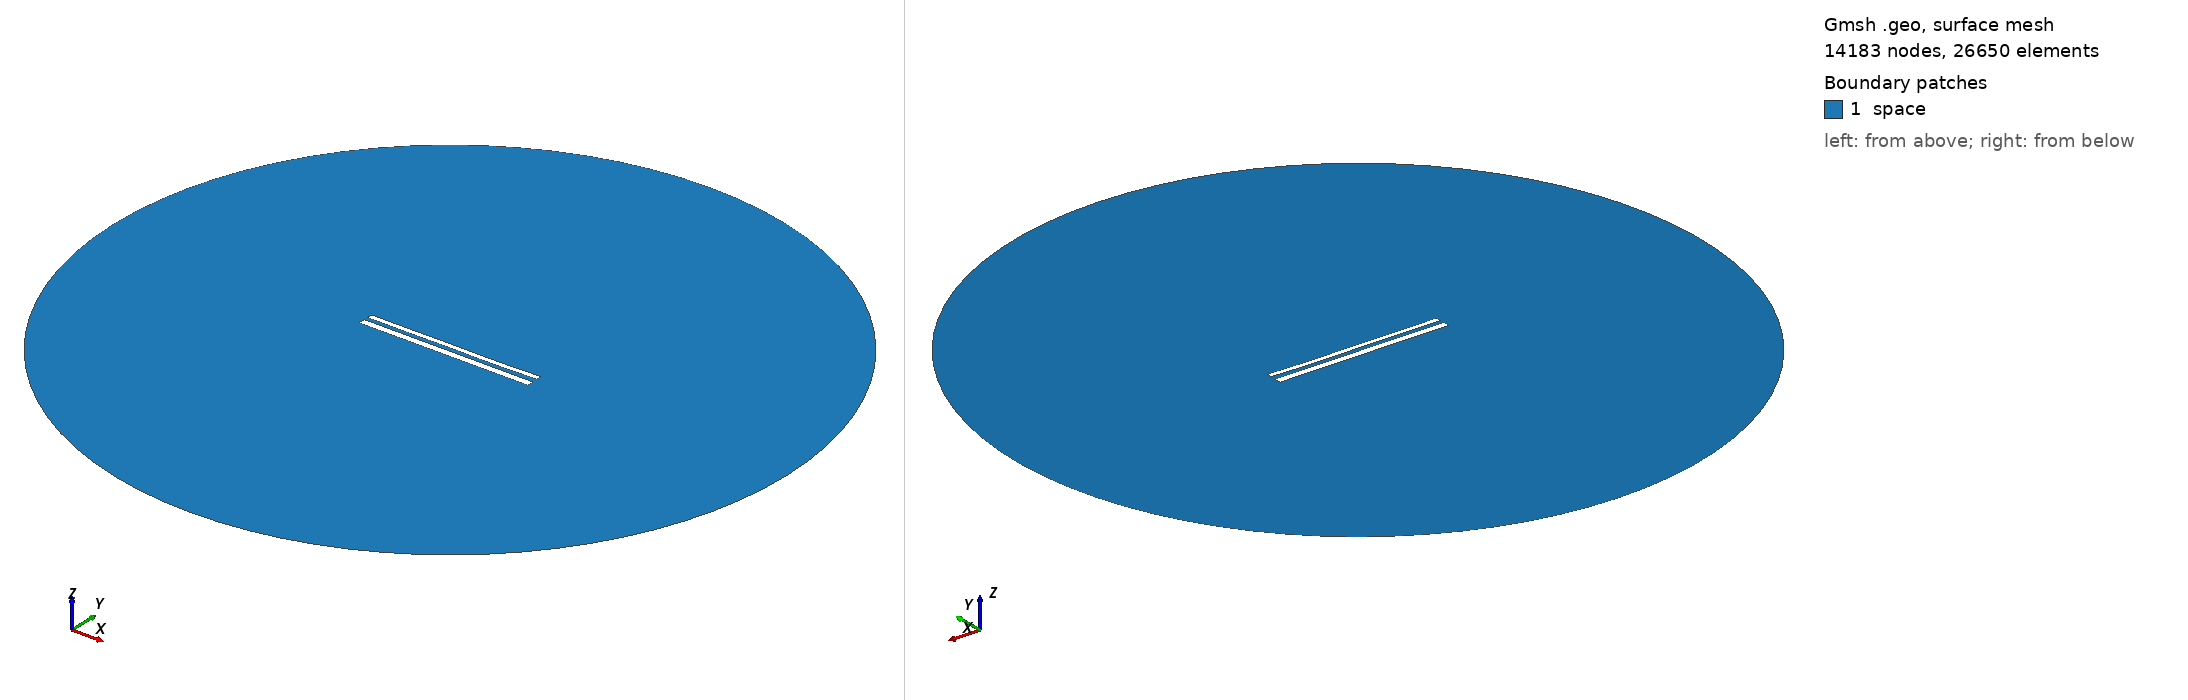

Gmsh geometry script, surface-meshed: 14183 nodes, 26650 surface elements. Boundary patches (legend numbers): 1 space. Left view from above one corner, right view from below the opposite corner. Legend entries are the model's physical surfaces. The drawing asked Gmsh for element sizes between 1% and 20% of the model's largest extent; the script's own settings can give other sizes.

=== 11792.geo (drawn) ===
//---------------------------------------
// Geometry kernel
//---------------------------------------

SetFactory("OpenCASCADE");



//---------------------------------------
// Parameters of the geometry
//---------------------------------------

// Overetch of the upper plate
overetch = 0.375;

// Distance between the plates
distance = 2.25;

// Discretization over the x axis (for the deformation)
nx = 50; 

// Length of the plate
L = 100 - overetch; 

// Number of modes
n = 4; 

// 1st mode coefficient
coeff(1) = 0.15;
beta(1) = 0.596864 * 3.1415926535 / L;

// 2nd mode coefficient
coeff(2) = -0.075;
beta(2) = 1.49418 * 3.1415926535 / L;

// 3rd mode coefficient
coeff(3) = 0.07499999999999998;
beta(3) = 2.50025 * 3.1415926535 / L;

// 4th mode coefficient
coeff(4) = -0.075;
beta(4) = 3.49999 * 3.1415926535 / L;



//---------------------------------------
// Upper plate (deformed rectangle)
//---------------------------------------

// Coordiantes of the upper plate
xmin = -50;
xmax = 50 - overetch;

// Height of the upper plate
yheight = 4 - 2 * overetch;

// Indexes of the points
UpperID[] = {};
LowerID[] = {};
LeftID[] = {};
RightID[] = {};

// Point index
p = 1;

// Horizontal edges
For i In {1:nx}
    x = xmin + (i-1)*(xmax - xmin)/(nx-1);

    y_bottom = distance / 2 + overetch;
    For j In {1:n}
        C = (Cosh(beta(j)*L) + Cos(beta(j)*L)) / (Sinh(beta(j)*L) + Sin(beta(j)*L));
        y_bottom  = y_bottom + coeff(j) * (Cosh(beta(j)*(x+50)) - Cos(beta(j)*(x+50)) - C * (Sinh(beta(j)*(x+50)) - Sin(beta(j)*(x+50))));
    EndFor

    y_top = y_bottom + yheight;

    Point(p) = {x, y_top, 0, 1.0};
    UpperID[i] = p;
    p = p + 1;

    Point(p) = {x, y_bottom, 0, 1.0};
    LowerID[i] = p;
    p = p + 1;
EndFor

// Create point lists
UpperPts[] = {}; LowerPts[] = {};
For i In {1:nx}
  UpperPts[] += {UpperID[i]};
  LowerPts[] += {LowerID[i]};
EndFor

// Build splines
Spline(1) = {UpperPts[]};
Spline(2) = {LowerPts[]};
Line(3) = {LowerPts[nx-1], UpperPts[nx-1]};
Line(4) = {LowerPts[0], UpperPts[0]};

// Build the plane surface
Curve Loop(1) = {2, 3, -1, -4};
Plane Surface(1) = {1};



//---------------------------------------
// Lower plate (rectangle)
//---------------------------------------

// Vertices
Point(1001) = {-50, -1, 0, 1.0};
Point(1002) = { 50, -1, 0, 1.0};
Point(1003) = { 50,  -5, 0, 1.0};
Point(1004) = {-50,  -5, 0, 1.0};

// Edges
Line(5) = {1001, 1002};
Line(6) = {1002, 1003};
Line(7) = {1003, 1004};
Line(8) = {1004, 1001};

// Plane surface
Line Loop(2) = {5, 6, 7, 8};
Plane Surface(2) = {2}; 



//---------------------------------------
// Outer (fictious) boundary
//---------------------------------------

// Points
Point(1005) = {0, 0, 0};       // Center
Point(1006) = {200, 0, 0};     // Start point
Point(1007) = {0, 200, 0};     // 90 degrees
Point(1008) = {-200, 0, 0};    // 180 degrees
Point(1009) = {0, -200, 0};    // 270 degrees

// Circle arcs (each needs start, center, end)
Circle(9) = {1006, 1005, 1007};
Circle(10) = {1007, 1005, 1008};
Circle(11) = {1008, 1005, 1009};
Circle(12) = {1009, 1005, 1006};

// Plane surface for the entire domain
Curve Loop(3) = {9, 10, 11, 12};
Surface(3) = {3};

// Subtract the plates from the whole domain to obtain the actual domain where we want to solve the equations
BooleanDifference{ Surface{3}; Delete; }{ Surface{1}; Surface{2}; Delete; }




//---------------------------------------
// Transfinite Lines/Curves
//---------------------------------------

// Set the number of points on the boundaries
r = 7;

// Plates
Transfinite Curve {1, 2} = 50*r Using Progression 1;
Transfinite Curve {3, 4} = 2*r Using Progression 1;
Transfinite Line {5, 7} = 50*r Using Progression 1;
Transfinite Line {6, 8} = 2*r Using Progression 1;

// Outer boundary
Transfinite Line {9, 10, 11, 12} = 20 Using Progression 1;



//---------------------------------------
// Physical groups
//---------------------------------------                

// Physical curves (boundaries)
Physical Line("force_segment", 10) = {2};
Physical Line("upper_plate", 11) = {1, 3, 4};
Physical Line("lower_plate", 12) = {5, 6, 7, 8};
Physical Line("boundary", 20) = {9, 10, 11, 12};

// Physical Surfaces
Physical Surface("space", 30) = {3};



//---------------------------------------
// 6. Generate the Mesh
//---------------------------------------

// 2D mesh generation
Mesh 2;
